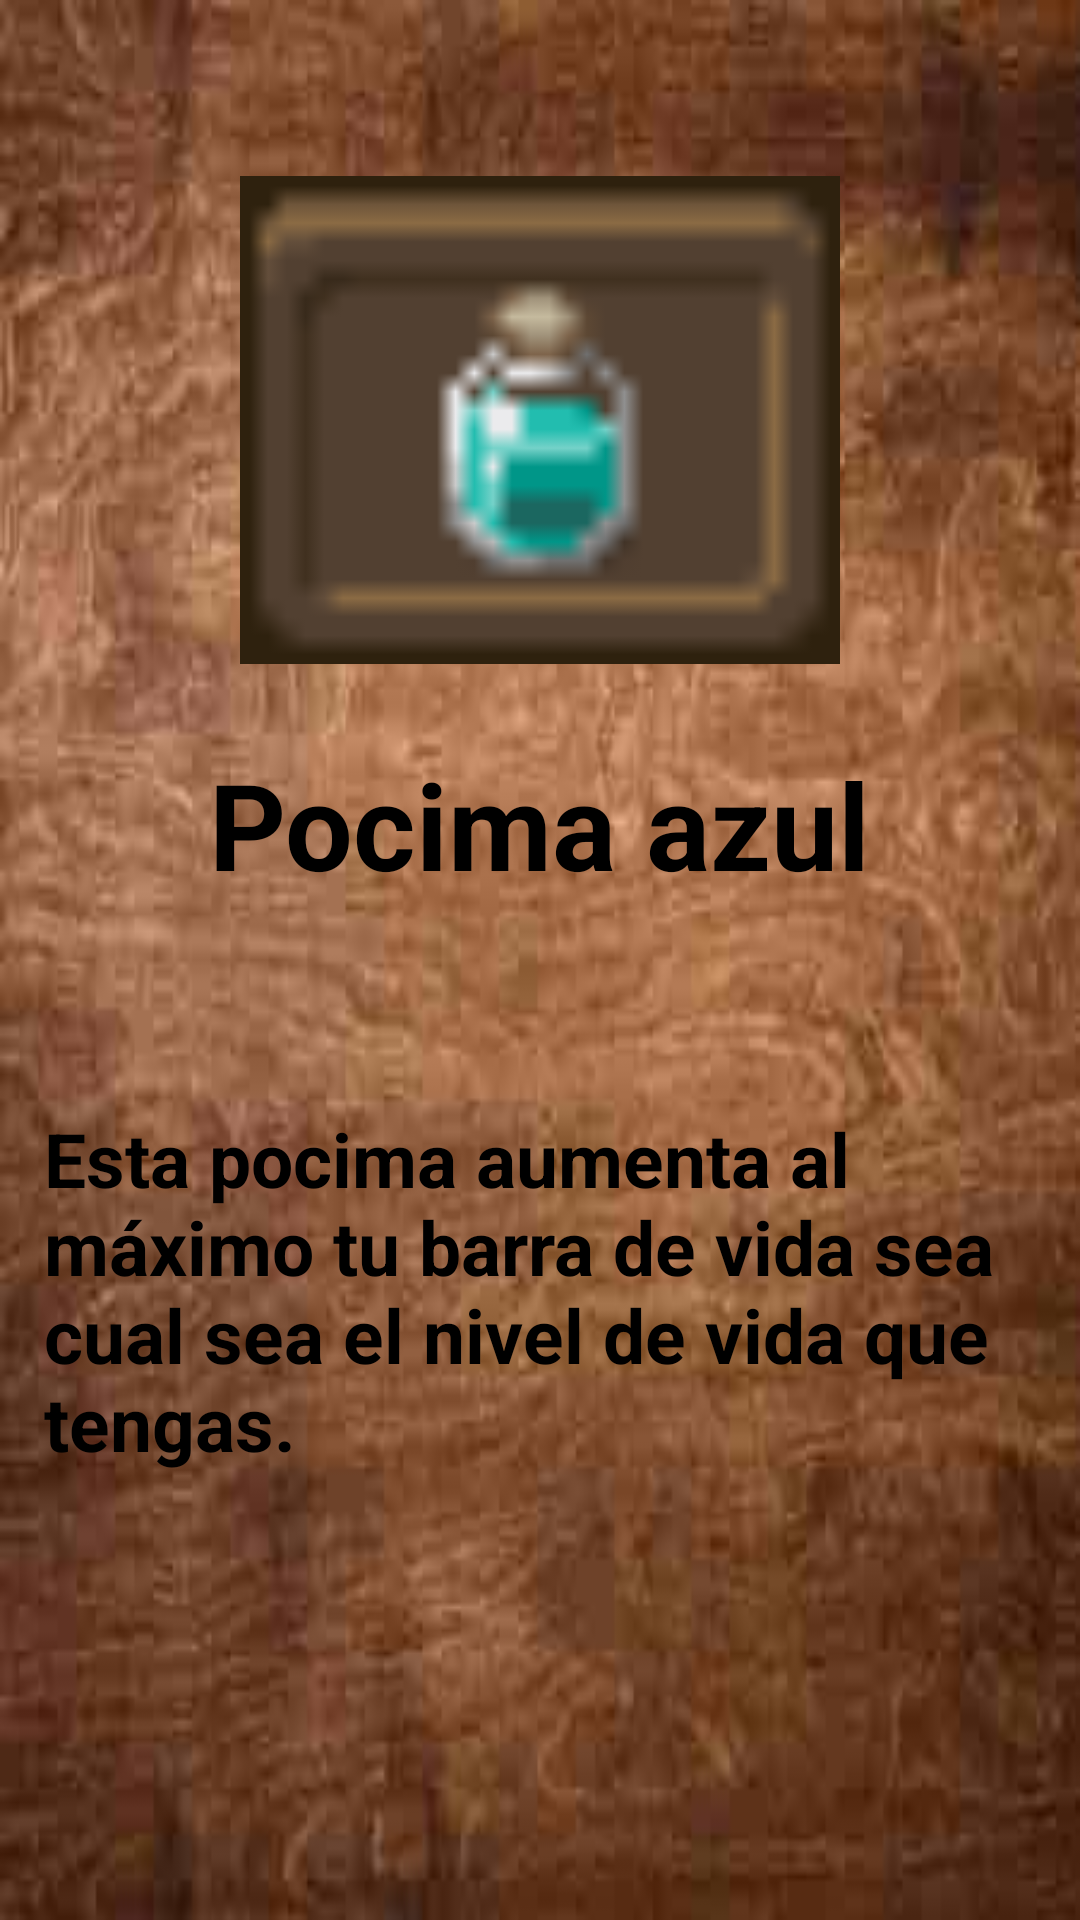

Layout XML and referenced resources for this Android screen:
<!-- AndroidManifest.xml: fallback theme Theme.MaterialComponents.DayNight.NoActionBar -->
<!-- res/layout/activity_pocion_azul.xml -->
<?xml version="1.0" encoding="utf-8"?>
<androidx.constraintlayout.widget.ConstraintLayout xmlns:android="http://schemas.android.com/apk/res/android"
    xmlns:app="http://schemas.android.com/apk/res-auto"
    xmlns:tools="http://schemas.android.com/tools"
    android:layout_width="match_parent"
    android:layout_height="match_parent"
    android:background="@drawable/fondo"
    tools:context=".PocimaAzulActivity">

    <ImageView
        android:id="@+id/imageView18"
        android:layout_width="200dp"
        android:layout_height="200dp"
        android:layout_marginTop="40dp"
        app:layout_constraintEnd_toEndOf="parent"
        app:layout_constraintStart_toStartOf="parent"
        app:layout_constraintTop_toTopOf="parent"
        app:srcCompat="@drawable/pocima_1" />

    <TextView
        android:id="@+id/textView23"
        android:layout_width="wrap_content"
        android:layout_height="wrap_content"
        android:layout_marginTop="8dp"
        android:text="Pocima azul"
        android:textColor="#000000"
        android:textSize="40dp"
        android:textStyle="bold"
        app:layout_constraintEnd_toEndOf="parent"
        app:layout_constraintStart_toStartOf="parent"
        app:layout_constraintTop_toBottomOf="@+id/imageView18" />

    <TextView
        android:id="@+id/textView24"
        android:layout_width="331dp"
        android:layout_height="wrap_content"
        android:layout_marginTop="68dp"
        android:text="Esta pocima aumenta al máximo tu barra de vida sea cual sea el nivel de vida que tengas."
        android:textColor="#000000"
        android:textSize="25dp"
        android:textStyle="bold"
        app:layout_constraintEnd_toEndOf="parent"
        app:layout_constraintStart_toStartOf="parent"
        app:layout_constraintTop_toBottomOf="@+id/textView23" />
</androidx.constraintlayout.widget.ConstraintLayout>
<!-- resources referenced by this layout -->
<resources>
  <!-- drawable fondo: png bitmap (drawable, 199609 bytes) -->
  <!-- drawable pocima_1: png bitmap (drawable, 707 bytes) -->
</resources>
